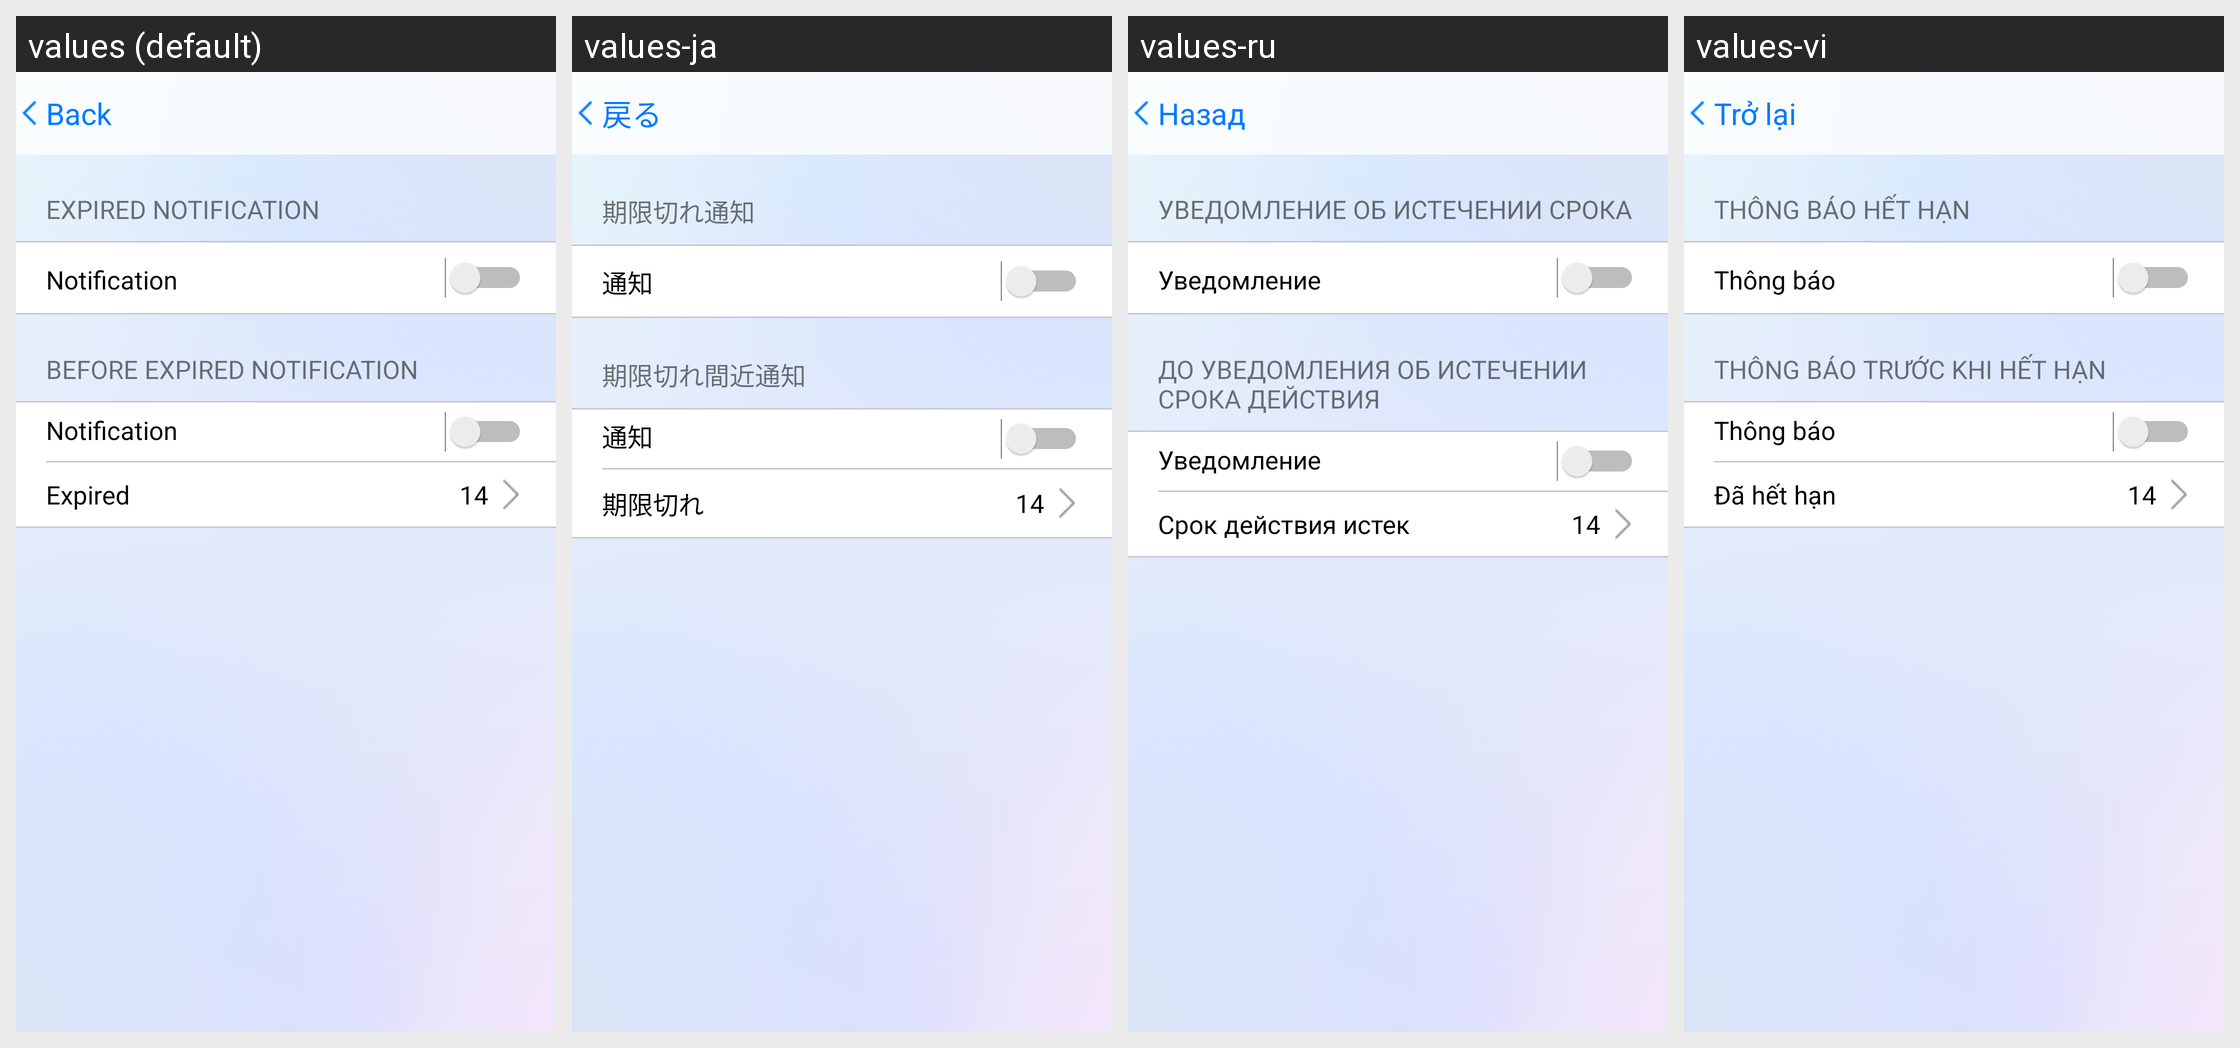

Locale-by-locale string values for the Android screen shown in this grid:
Android screen res/layout/activity_notification_setting.xml rendered under 4 locales, left to right: values (default), values-ja, values-ru, values-vi. Device: Nexus 5 (rendered at 1080×1920; each locale shown at half size, 540×960, under a caption strip naming it); theme Theme.AppCompat.Light.NoActionBar.
Other locales in the repository, not shown: values-da, values-de, values-es, values-fr, values-ko, values-nl, values-sv, values-zh-rCN, values-zh-rTW.
Strings drawn on this screen, with the default value and each locale's value (text and hints the layout hard-codes, and strings that could not be matched under every locale, appear in the picture but are not listed):

label_expired_notification
  values: Expired Notification
  values-ja: 期限切れ通知
  values-ru: Уведомление об истечении срока
  values-vi: Thông báo hết hạn

label_notification
  values: Notification
  values-ja: 通知
  values-ru: Уведомление
  values-vi: Thông báo

label_before_expired_notification
  values: Before Expired Notification
  values-ja: 期限切れ間近通知
  values-ru: До уведомления об истечении срока действия
  values-vi: Thông báo trước khi hết hạn

label_expired
  values: Expired
  values-ja: 期限切れ
  values-ru: Срок действия истек
  values-vi: Đã hết hạn

back
  values: Back
  values-ja: 戻る
  values-ru: Назад
  values-vi: Trở lại
